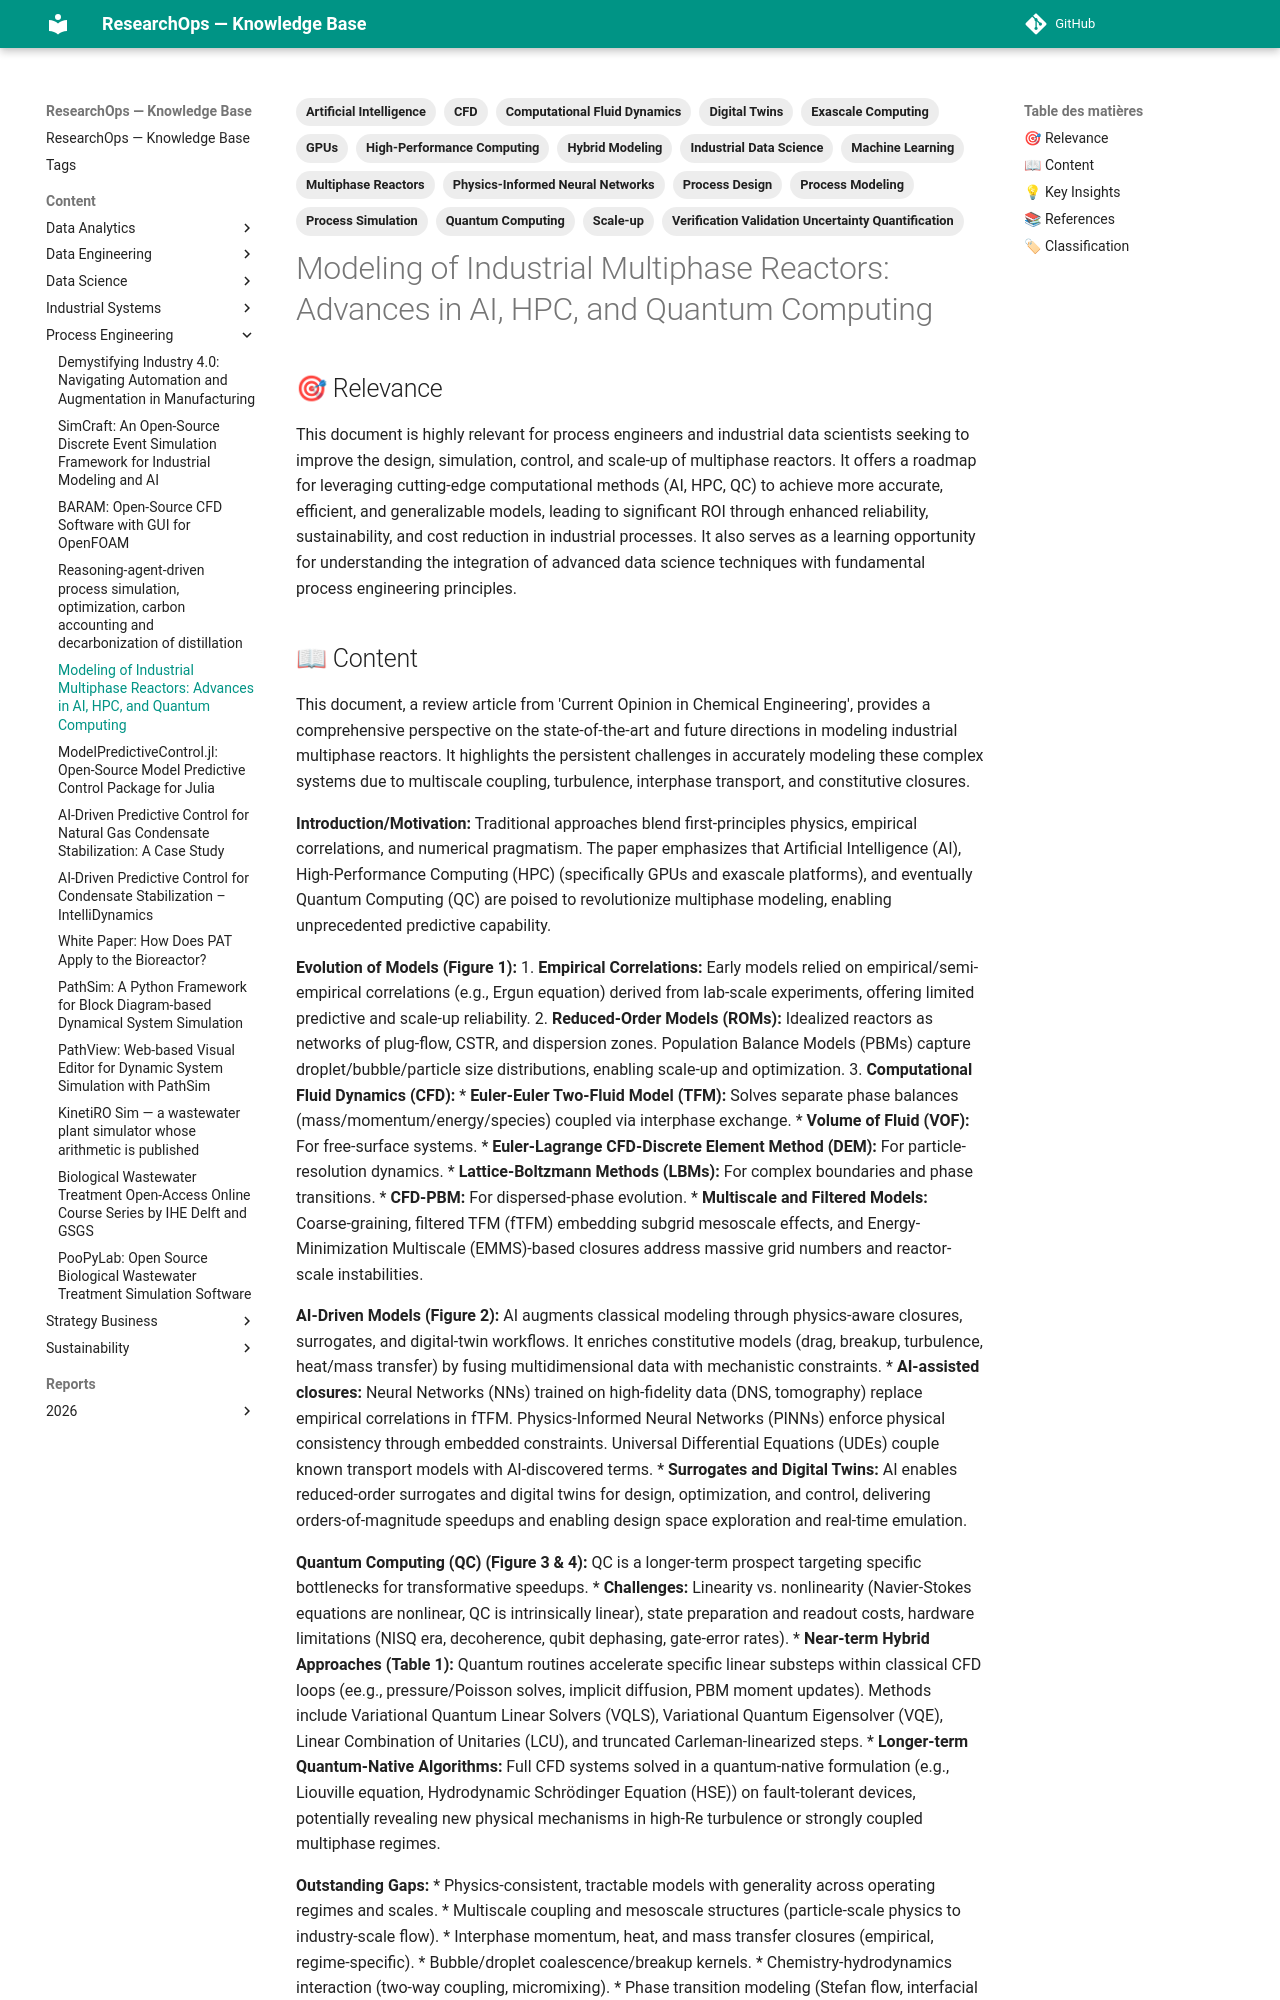

repository: yajeddig/ResearchOps · page: content/Process_Engineering/20260113_211312_modeling_of_industrial_multiphase_reactors__advanc/index.html · generator: mkdocs

---
title: "Modeling of Industrial Multiphase Reactors: Advances in AI, HPC, and Quantum Computing"
date: 2026-01-13
category: Process_Engineering
confidence: 0.95
tags: ['Multiphase Reactors', 'CFD', 'Artificial Intelligence', 'Machine Learning', 'Physics-Informed Neural Networks', 'Digital Twins', 'High-Performance Computing', 'GPUs', 'Exascale Computing', 'Quantum Computing', 'Process Simulation', 'Verification Validation Uncertainty Quantification', 'Computational Fluid Dynamics', 'Process Modeling', 'Hybrid Modeling', 'Scale-up', 'Process Design', 'Industrial Data Science']
source: "Telegram Document"
type: Article
source_type: Article
hash: 211312
---

## 🎯 Relevance
This document is highly relevant for process engineers and industrial data scientists seeking to improve the design, simulation, control, and scale-up of multiphase reactors. It offers a roadmap for leveraging cutting-edge computational methods (AI, HPC, QC) to achieve more accurate, efficient, and generalizable models, leading to significant ROI through enhanced reliability, sustainability, and cost reduction in industrial processes. It also serves as a learning opportunity for understanding the integration of advanced data science techniques with fundamental process engineering principles.
